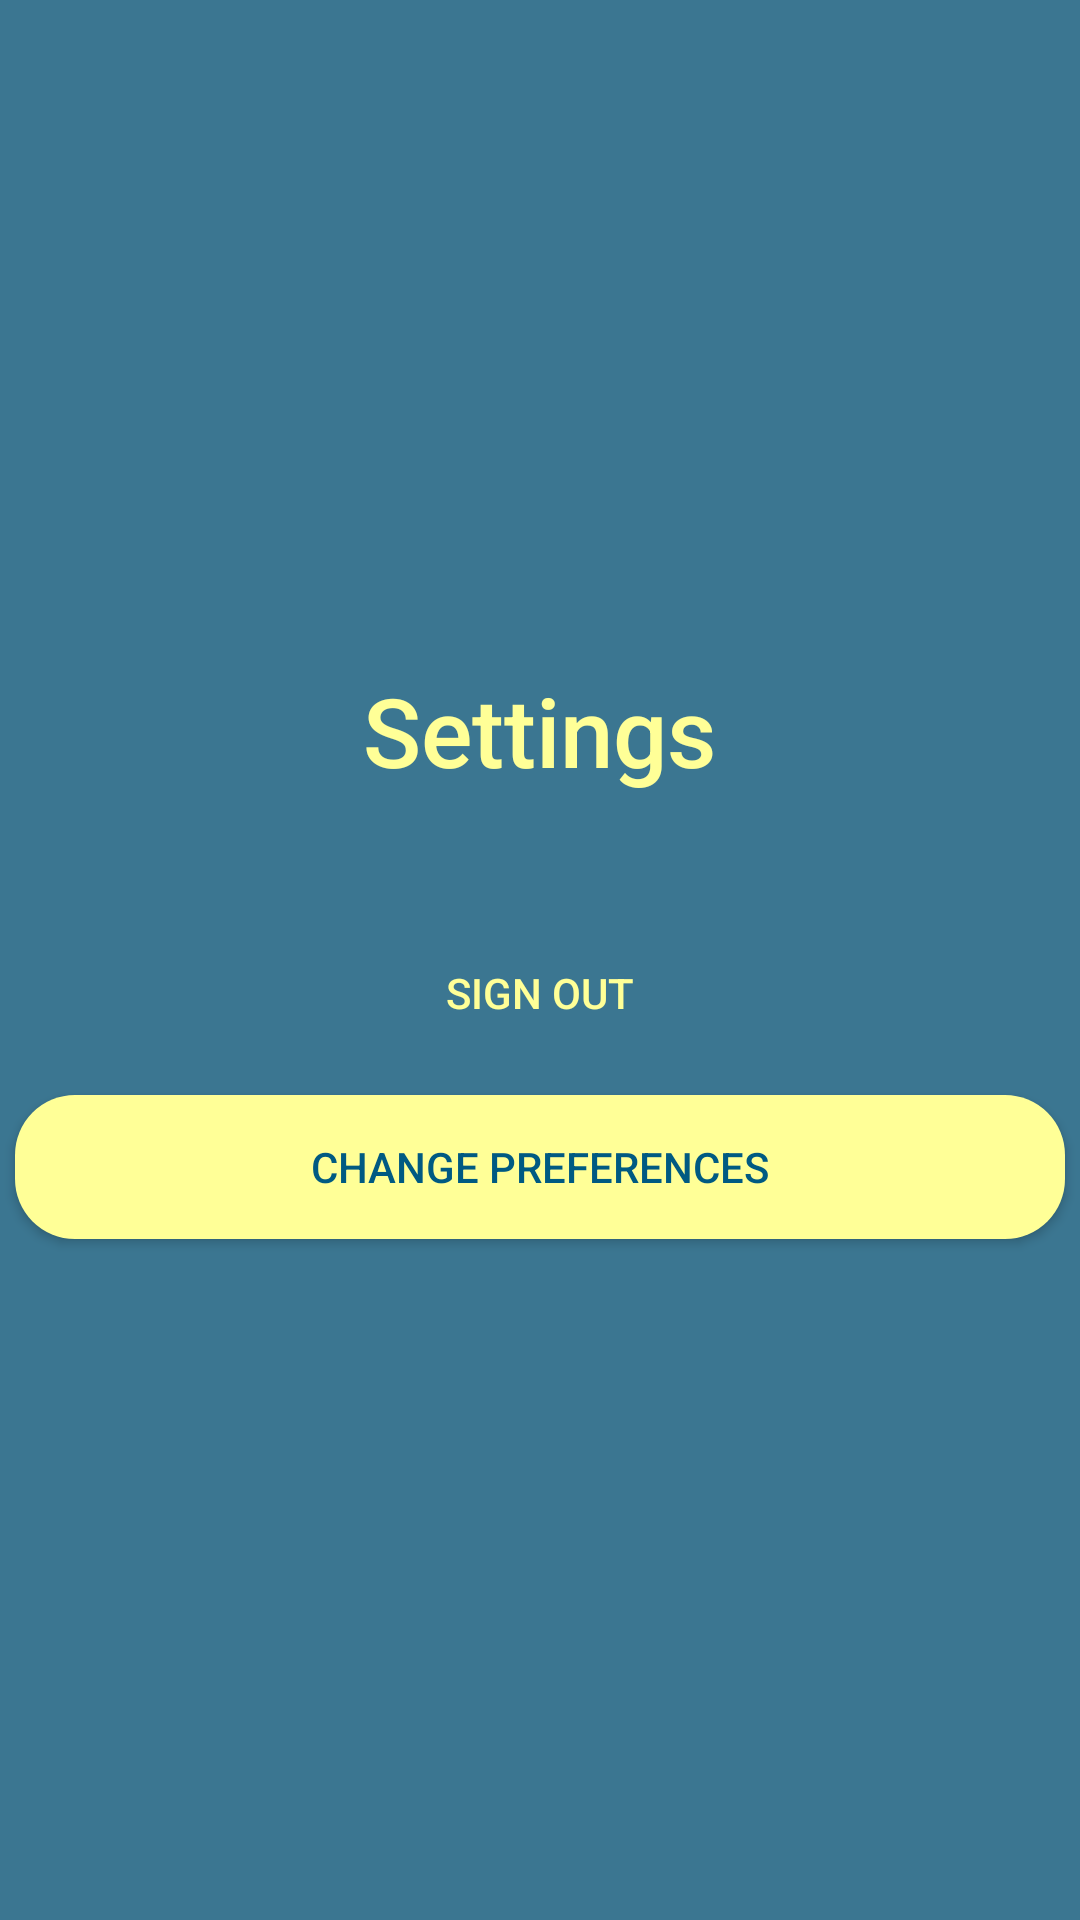

Layout XML and referenced resources for this Android screen:
<!-- AndroidManifest.xml: application theme Theme.Bakalarka -->
<!-- res/layout/fragment_sign_out.xml -->
<?xml version="1.0" encoding="utf-8"?>
<LinearLayout
    xmlns:android="http://schemas.android.com/apk/res/android"
    xmlns:tools="http://schemas.android.com/tools"
    android:layout_width="match_parent"
    android:layout_height="match_parent"
    android:orientation="vertical"
    android:gravity="center_vertical"
    tools:context=".activities.settings.auth.SignOutFragment">

        <TextView
            android:layout_width="wrap_content"
            android:layout_height="wrap_content"
            android:layout_gravity="center"
            android:textSize="@dimen/title_size"
            android:layout_marginBottom="@dimen/title_size"
            android:text="@string/settings"/>

    <androidx.appcompat.widget.AppCompatButton
        android:id="@+id/btnSignOut"
        android:layout_width="match_parent"
        android:layout_height="wrap_content"
        style="@style/Button"
        android:background="@drawable/button"
        android:text="@string/sign_out"/>

    <androidx.appcompat.widget.AppCompatButton
        android:id="@+id/change_prefs_btn"
        android:layout_width="match_parent"
        android:layout_height="wrap_content"
        style="@style/ButtonInverse"
        android:background="@drawable/button_inverse"
        android:text="@string/change_preferences"/>

</LinearLayout>
<!-- resources referenced by this layout -->
<resources>
  <dimen name="title_size">32sp</dimen>
  <!-- drawable button_inverse (drawable) -->
  <?xml version="1.0" encoding="utf-8"?>
  <shape xmlns:android="http://schemas.android.com/apk/res/android">
      <solid android:color="@color/yellow_light"/>
      <corners android:radius="20dp"/>
  </shape>
  <string name="change_preferences">Change Preferences</string>
  <string name="settings">Settings</string>
  <string name="sign_out">Sign Out</string>
  <style name="Button" parent="Widget.AppCompat.Button">
          <item name="android:textColor">@color/yellow_light</item>
          <item name="android:layout_margin">5dp</item>
          <item name="android:fontFamily">sans-serif-medium</item>
          <item name="android:background">@drawable/button</item>
      </style>
  <style name="ButtonInverse" parent="Widget.AppCompat.Button">
          <item name="android:textColor">@color/primary</item>
          <item name="android:layout_margin">5dp</item>
          <item name="android:fontFamily">sans-serif-medium</item>
          <item name="android:background">@drawable/button_inverse</item>
      </style>
  <style name="Theme.Bakalarka" parent="Base.Theme.Bakalarka" />
  <color name="yellow_light">#FFFF97</color>
  <color name="primary">#005A82</color>
  <style name="Base.Theme.Bakalarka" parent="Theme.Material3.DayNight.NoActionBar">
          <item name="colorPrimary">@color/primary</item>
          <item name="colorAccent">@color/lime</item>
          <item name="colorSecondary">@color/lime</item>
          <item name="android:colorBackground">@color/background</item>
          <item name="android:textColorPrimary">@color/yellow_light</item>
          <item name="android:textColorHint">@color/yellow_light</item>
          <item name="android:editTextColor">@color/yellow_light</item>
          <item name="android:textColorSecondary">@color/yellow_light</item>
          <item name="android:textColorTertiary">@color/yellow_light</item>
          <item name="android:statusBarColor">@color/background</item>
          <item name="android:itemBackground">@color/primary</item>
          <item name="android:textViewStyle">@style/TextView</item>
          <item name="android:switchStyle">@style/SwitchButton</item>
      </style>
  <color name="lime">#BBFF00</color>
  <color name="background">#3B7691</color>
  <style name="TextView">
          <item name="android:paddingBottom">@dimen/text_view_padding</item>
          <item name="android:textColor">@color/yellow_light</item>
          <item name="android:textSize">@dimen/text_size</item>
          <item name="android:fontFamily">sans-serif-medium</item>
      </style>
  <style name="SwitchButton">
          <item name="android:textSize">@dimen/text_size</item>
          <item name="android:textColor">@color/yellow_light</item>
          <item name="android:layout_margin">0dp</item>
          <item name="android:padding">0dp</item>
          <item name="android:fontFamily">sans-serif-medium</item>
      </style>
  <dimen name="text_view_padding">5dp</dimen>
  <dimen name="text_size">18sp</dimen>
</resources>
